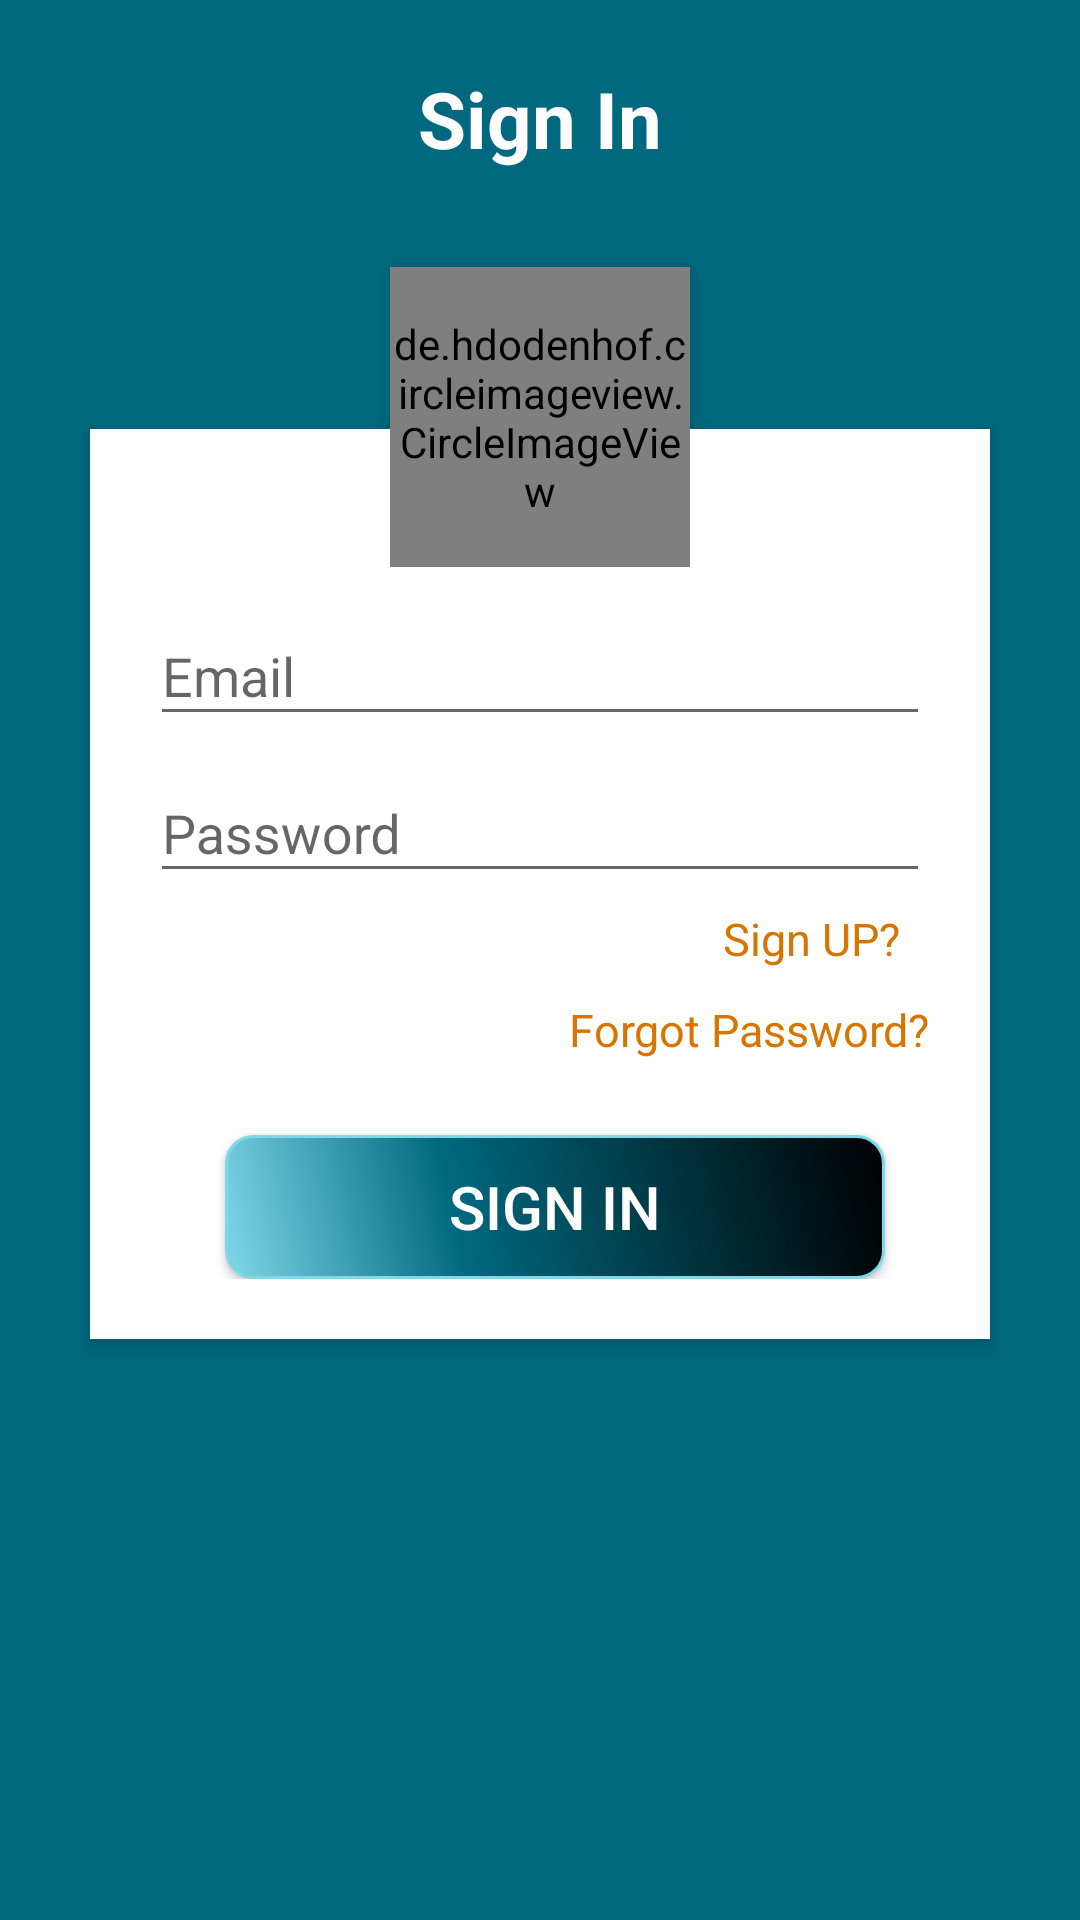

Write the Android layout XML for this screen, with the resource values it uses.
<!-- AndroidManifest.xml: application theme AppTheme -->
<!-- res/layout/activity_login.xml -->
<?xml version="1.0" encoding="utf-8"?>
<RelativeLayout xmlns:android="http://schemas.android.com/apk/res/android"
    android:layout_width="match_parent"
    android:layout_height="match_parent"
    android:background="#00697f"
    android:orientation="vertical">
    

    <TextView
        android:id="@+id/login_title"
        android:layout_width="fill_parent"
        android:layout_height="wrap_content"
        android:layout_marginTop="22dp"
        android:layout_marginBottom="16dp"
        android:gravity="center_horizontal"
        android:text="Sign In"
        android:textColor="#fff"
        android:textSize="26sp"
        android:textStyle="bold" />


    <RelativeLayout
        android:layout_width="fill_parent"
        android:layout_height="wrap_content"
        android:layout_below="@+id/login_title"
        android:layout_marginLeft="30dp"
        android:layout_marginTop="70dp"
        android:layout_marginRight="30dp"
        android:background="#fff"
        android:elevation="4dp"
        android:orientation="vertical"
        android:padding="20dp">

        <LinearLayout
            android:layout_width="fill_parent"
            android:layout_height="wrap_content"
            android:orientation="vertical"
            android:paddingTop="30dp">

            <android.support.design.widget.TextInputLayout
                android:layout_width="match_parent"
                android:layout_height="wrap_content">

                <EditText
                    android:id="@+id/EdEmail"
                    android:layout_width="fill_parent"
                    android:layout_height="wrap_content"
                    android:drawableLeft="@drawable/ic_email_black_24dp"
                    android:hint="Email"
                    android:inputType="textEmailAddress"
                    android:singleLine="true" />
            </android.support.design.widget.TextInputLayout>

            <android.support.design.widget.TextInputLayout
                android:layout_width="match_parent"
                android:layout_height="wrap_content">

                <EditText
                    android:id="@+id/EdPassword"
                    android:layout_width="fill_parent"
                    android:layout_height="wrap_content"
                    android:layout_marginTop="16dp"
                    android:drawableLeft="@drawable/ic_enhanced_encryption_black_24dp"
                    android:hint="Password"
                    android:inputType="numberPassword"
                    android:singleLine="true" />
            </android.support.design.widget.TextInputLayout>

            <TextView
                android:id="@+id/Txtsignup"
                android:layout_width="wrap_content"
                android:layout_height="wrap_content"
                android:layout_gravity="right"
                android:layout_marginRight="10dp"
                android:paddingTop="5dp"
                android:text="Sign UP?"
                android:textColor="#d67601"
                android:textSize="15dp" />

            <TextView
                android:layout_width="wrap_content"
                android:layout_height="wrap_content"
                android:layout_gravity="right"
                android:paddingTop="10dp"
                android:text="Forgot Password?"
                android:textColor="#d67601"
                android:textSize="15dp" />


            <Button
                android:id="@+id/signin"
                android:layout_width="220dp"
                android:layout_height="wrap_content"
                android:layout_marginLeft="25dp"
                android:layout_marginTop="25dp"
                android:layout_marginRight="25dp"
                android:background="@drawable/buttonshap"
                android:onClick="signin"
                android:text="Sign In"
                android:textColor="@android:color/white"
                android:textSize="20dp" />
        </LinearLayout>

    </RelativeLayout>

    <de.hdodenhof.circleimageview.CircleImageView
        android:layout_width="100dp"
        android:layout_height="100dp"
        android:layout_below="@+id/login_title"
        android:layout_centerHorizontal="true"
        android:layout_marginTop="16dp"
        android:background="@drawable/user_profile"
        android:elevation="4dp"
        android:src="@drawable/user" />


</RelativeLayout>
<!-- resources referenced by this layout -->
<resources>
  <!-- drawable buttonshap (drawable) -->
  <?xml version="1.0" encoding="utf-8"?>
  <shape xmlns:android="http://schemas.android.com/apk/res/android"
      android:shape="rectangle">
      <corners
          android:radius="9dp"></corners>
      <gradient
          android:angle="45"
          android:centerX="35%"
          android:centerColor="@color/buttonlogin"
          android:startColor="@color/startcolor"
          android:endColor="@color/endcolor"
          android:type="linear"
          ></gradient>
      <padding android:left="10dp"
          android:right="10dp"
          android:top="0dp"
          android:bottom="0dp"></padding>
  
      <size android:width="150dp"
          android:height="20dp"></size>
      <stroke
          android:width="1dp"
          android:color="@color/startcolor"></stroke>
  
  </shape>
  <!-- drawable user_profile (drawable) -->
  <?xml version="1.0" encoding="utf-8"?>
      <shape xmlns:android="http://schemas.android.com/apk/res/android"
          android:shape="rectangle">
          <corners android:radius="1000dp" />
          <solid android:color="#00697f" />
          <stroke
              android:width="10dp"
              android:color="#00697f" />
         <padding
              android:bottom="2dp"
              android:left="2dp"
              android:right="2dp"
              android:top="2dp" />
      </shape>
  <style name="AppTheme" parent="Theme.AppCompat.Light.DarkActionBar">
          
          <item name="colorPrimary">@color/colorPrimary</item>
          <item name="colorPrimaryDark">@color/colorPrimaryDark</item>
          <item name="colorAccent">@color/colorAccent</item>
          <item name="windowActionBar">false</item>
          <item name="windowNoTitle">true</item>
      </style>
  <color name="buttonlogin">#00697f</color>
  <color name="startcolor">#80d7e9</color>
  <color name="endcolor">#000</color>
  <color name="colorPrimary">#00697f</color>
  <color name="colorPrimaryDark">#00697f</color>
  <color name="colorAccent">#FF4081</color>
</resources>
